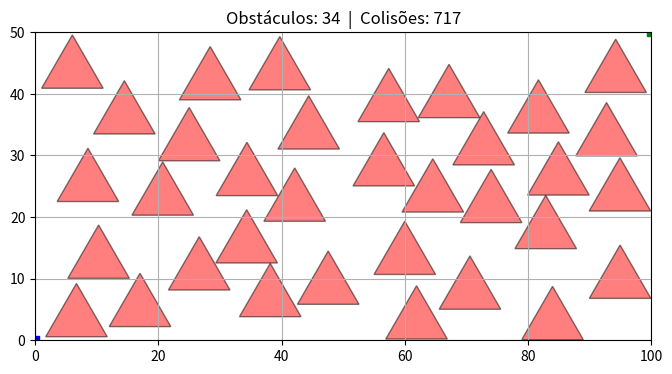

Generate this figure with matplotlib:
import matplotlib.pyplot as plt  # type: ignore
import numpy as np  # type: ignore
import random
from typing import Dict, List, Tuple
from dataclasses import dataclass

# ===== PARÂMETROS DO MAPA =====
LARGURA = 100               # Largura do mapa (eixo X)
ALTURA = 50                # Altura do mapa (eixo Y)
QUANTIDADE_OBSTACULOS = 35  # Quantos triângulos tentar inserir
LADO_TRIANGULO = 10         # Tamanho do lado de cada triângulo equilátero

EPS = 1e-9  # Margem de tolerância para comparações com ponto flutuante

# ===== ESTRUTURA DE DADOS =====

@dataclass(unsafe_hash=True)
class Triangulo:
    """Representa um triângulo com 3 vértices (tuplas x, y)."""
    v1: tuple
    v2: tuple
    v3: tuple

    def vertices(self):
        """Retorna os 3 vértices como lista."""
        return [self.v1, self.v2, self.v3]

    def arestas(self):
        """Retorna as 3 arestas como pares de vértices: [(v1,v2), (v2,v3), (v3,v1)]."""
        vs = self.vertices()
        return [(vs[i], vs[(i + 1) % 3]) for i in range(3)]


# ===== CLASSE PRINCIPAL =====

class MapaVisibilidade:

    def __init__(self, largura, altura):
        self.largura = largura
        self.altura = altura
        self.obstaculos = []
        self.quant_colisoes = 0
        self.quant_inseridos = 0

        # Otimização: Grid para Particionamento Espacial (Spatial Hashing)
        self.tamanho_celula = LADO_TRIANGULO * 2
        self.grid: Dict[Tuple[int, int], List[Triangulo]] = {} # Dicionário que mapeia coordenadas de células para listas de triângulos que ocupam essas células

    # =========================================================
    # 1. GERAÇÃO DE TRIÂNGULOS EQUILÁTEROS
    # =========================================================

    def gerar_triangulo(self, cx, cy, lado):
        """
        Cria um triângulo equilátero centrado em (cx, cy).
        A ponta aponta para cima (eixo Y positivo).
        """
        altura = (lado * np.sqrt(3)) / 2  # Altura do triângulo equilátero

        ponta_superior = (cx, cy + (2 / 3) * altura)
        base_esquerda  = (cx - lado / 2, cy - altura / 3)
        base_direita   = (cx + lado / 2, cy - altura / 3)

        return Triangulo(ponta_superior, base_esquerda, base_direita)


    # =========================================================
    # 3. FILTRO PRECISO — GEOMETRIA COMPUTACIONAL
    # =========================================================

    def orientacao(self, A, B, C):
        """
        Calcula o produto vetorial 2D dos vetores AB e AC.
        Retorna:
          > 0  →  C está à ESQUERDA da reta A→B
          < 0  →  C está à DIREITA da reta A→B
          = 0  →  A, B e C são colineares (na mesma reta)
        """
        return (B[0] - A[0]) * (C[1] - A[1]) - (B[1] - A[1]) * (C[0] - A[0])

    def ponto_dentro_triangulo(self, P, tri):
        """
        Verifica se o ponto P está dentro do triângulo usando
        o método dos semi-planos (3 testes de orientação).
        Se P estiver sempre do mesmo lado das 3 arestas, está dentro.
        """
        A, B, C = tri.vertices()

        d1 = self.orientacao(A, B, P)
        d2 = self.orientacao(B, C, P)
        d3 = self.orientacao(C, A, P)

        tem_negativo = (d1 < -EPS) or (d2 < -EPS) or (d3 < -EPS)
        tem_positivo = (d1 > EPS) or (d2 > EPS) or (d3 > EPS)

        # Se tem sinais misturados, P está fora do triângulo
        return not (tem_negativo and tem_positivo)

    def triangulos_colidem(self, tri1, tri2):
        """
        Verifica colisão real entre dois triângulos em 2 etapas:
        1. Algum vértice de tri1 está dentro de tri2?
        2. Algum vértice de tri2 está dentro de tri1?
        """
        # Etapa 1: vértices de tri1 dentro de tri2
        for vertice in tri1.vertices():
            if self.ponto_dentro_triangulo(vertice, tri2):
                return True

        # Etapa 2: vértices de tri2 dentro de tri1
        for vertice in tri2.vertices():
            if self.ponto_dentro_triangulo(vertice, tri1):
                return True

        return False

    # =========================================================
    # 4. ORQUESTRAÇÃO — INSERÇÃO DE OBSTÁCULOS ALEATÓRIOS
    # =========================================================

    def obter_celulas(self, tri: Triangulo) -> List[Tuple[int, int]]:
        """Retorna uma lista contendo as coordenadas das células do grid que este triângulo ocupa."""
        xs = [v[0] for v in tri.vertices()]
        ys = [v[1] for v in tri.vertices()]
        minx, maxx, miny, maxy = min(xs), max(xs), min(ys), max(ys)
        
        # Arredonda para baixo para obter as coordenadas das células
        celula_min_x = int(minx // self.tamanho_celula)
        celula_max_x = int(maxx // self.tamanho_celula)
        celula_min_y = int(miny // self.tamanho_celula)
        celula_max_y = int(maxy // self.tamanho_celula)
        
        celulas = []
        for x in range(celula_min_x, celula_max_x + 1):
            for y in range(celula_min_y, celula_max_y + 1):
                celulas.append((x, y))
        return celulas

    def _colide_com_algum_obstaculo(self, novo: Triangulo, celulas_novo: List[Tuple[int, int]]) -> bool:
        """Verifica colisão focando APENAS nos vizinhos que habitam as mesmas áreas no grid."""
        candidatos_a_colisao = set()
        
        # Pega todos os obstáculos que dividem as mesmas células do grid
        for celula in celulas_novo:
            if celula in self.grid:
                candidatos_a_colisao.update(self.grid[celula])
                
        # Testa a colisão apenas contra esse pequeno grupo
        for obstaculo in candidatos_a_colisao:
            # Filtro preciso: verifica colisão real dos triângulos
            if self.triangulos_colidem(novo, obstaculo):
                self.quant_colisoes += 1
                return True
        return False

    def adicionar_obstaculos_aleatorios(self, qtd, lado):
        """
        Tenta inserir 'qtd' triângulos aleatórios no mapa.
        Para cada triângulo, sorteia posições até encontrar
        uma que não colida com nenhum obstáculo já existente.
        """
        margem_x = (lado / 2) + EPS                         # Extensão horizontal do triângulo
        margem_y_topo = (lado / np.sqrt(3)) + EPS           # Distância do centro à ponta de cima
        margem_y_base = (lado / (2 * np.sqrt(3))) + EPS     # Distância do centro à base

        for _ in range(qtd):
            for tentativa in range(self.largura * 2):
                cx = random.uniform(margem_x, self.largura - margem_x)          # Sorteia a coordenada x do centro do triângulo
                cy = random.uniform(margem_y_base, self.altura - margem_y_topo) # Sorteia a coordenada y do centro do triângulo
                novo = self.gerar_triangulo(cx, cy, lado)                       # Gera o triângulo
                
                celulas_novo = self.obter_celulas(novo)

                if not self._colide_com_algum_obstaculo(novo, celulas_novo):    # Verifica se o novo triângulo colide com algum obstáculo existente
                    self.obstaculos.append(novo)                                # Adiciona o novo triângulo à lista de obstáculos
                    self.quant_inseridos += 1                                   # Incrementa o contador de obstáculos inseridos
                    
                    for celula in celulas_novo:                                 # Adiciona o novo triângulo ao grid
                        if celula not in self.grid:                             # Se a célula não existir, cria
                            self.grid[celula] = []                              # Cria a célula 
                        self.grid[celula].append(novo)                          # Adiciona o novo triângulo à célula
                        
                    break

    # =========================================================
    # 5. SAÍDA — PLOTAGEM DO MAPA
    # =========================================================

    def plotar_mapa(self):
        """Desenha o mapa com todos os obstáculos e os pontos de início/fim."""
        fig, ax = plt.subplots(figsize=(8, 4))

        ax.set_xlim(0, self.largura)
        ax.set_ylim(0, self.altura)
        ax.set_aspect('equal')

        # Desenha cada triângulo obstáculo
        for tri in self.obstaculos:
            vs = tri.vertices()
            xs, ys = zip(*(vs + [vs[0]]))
            ax.fill(xs, ys, color="red", alpha=0.5, edgecolor="black")

        # Pontos de referência
        ax.plot(0, 0, 'bs')
        ax.plot(self.largura, self.altura, 'gs')

        plt.title(f"Obstáculos: {len(self.obstaculos)}  |  Colisões: {self.quant_colisoes}")
        plt.grid()
        plt.show()


# ===== EXECUÇÃO =====

mapa = MapaVisibilidade(LARGURA, ALTURA)

mapa.adicionar_obstaculos_aleatorios(
    QUANTIDADE_OBSTACULOS,
    LADO_TRIANGULO
)

mapa.plotar_mapa()

print(f"Colisões detectadas: {mapa.quant_colisoes}")
print(f"Obstáculos inseridos: {mapa.quant_inseridos}")
